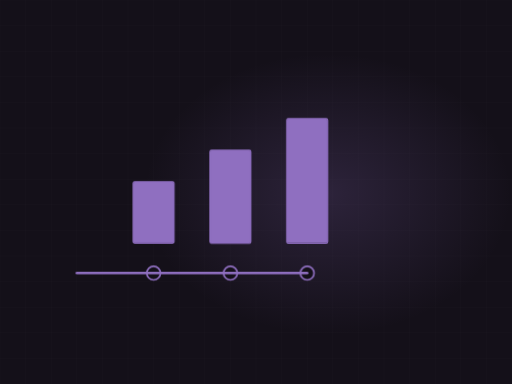
t = 0.00 s
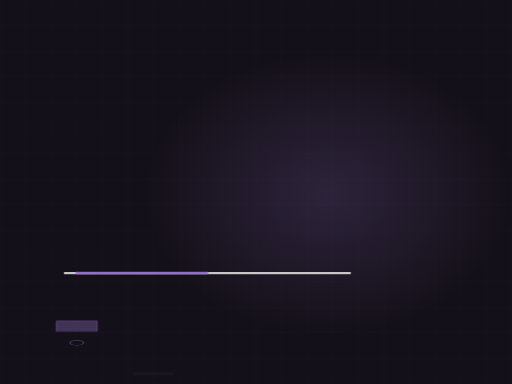
t = 1.72 s
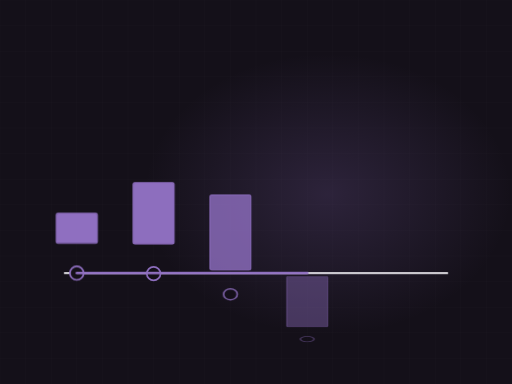
t = 3.26 s
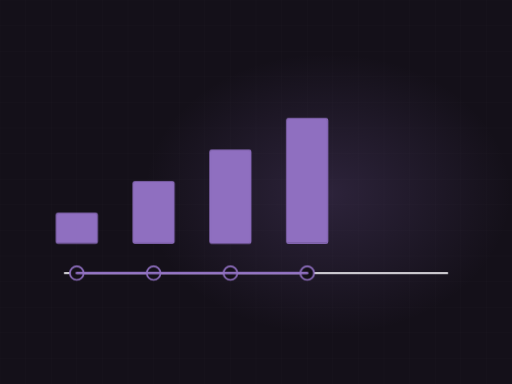
t = 4.36 s
t = 5.96 s: frame unchanged from t = 4.36 s, image omitted
t = 7.55 s: frame unchanged from t = 4.36 s, image omitted

The animated SVG that drew these frames (rendered in a browser with its animation timeline set to each time). Animation: 2 CSS @keyframes rules; frames cover the first 7.55 s, repeats indefinitely.

<svg xmlns="http://www.w3.org/2000/svg" viewBox="0 0 1200 900" width="1200" height="900" role="img" aria-label="Project phase timeline"><defs><radialGradient id="glow"><stop offset="0%" stop-color="#8f6fc0" stop-opacity=".20"/><stop offset="100%" stop-color="#8f6fc0" stop-opacity="0"/></radialGradient></defs><style>.dw{stroke-dasharray:100;stroke-dashoffset:100;animation:dw 11.0s ease-in-out infinite}@keyframes dw{0%{stroke-dashoffset:100}24%{stroke-dashoffset:0}84%{stroke-dashoffset:0;opacity:1}95%{stroke-dashoffset:0;opacity:0}100%{stroke-dashoffset:100;opacity:0}}.st{opacity:0;transform-origin:center bottom;animation:stg 11.0s ease-in-out infinite}@keyframes stg{0%,8%{opacity:0;transform:scaleY(0)}26%{opacity:1;transform:scaleY(1)}84%{opacity:1}95%,100%{opacity:0}}@media (prefers-reduced-motion: reduce){*{animation:none!important}.dw{stroke-dashoffset:0!important}[class]{opacity:1!important}}/*rest-state*/.dw{stroke-dashoffset:0;opacity:1}.st{opacity:1}</style><rect width="1200" height="900" fill="#141019"/><line x1="0" y1="0" x2="0" y2="900" stroke="#f5f3f8" stroke-width="1" opacity=".028"/><line x1="60" y1="0" x2="60" y2="900" stroke="#f5f3f8" stroke-width="1" opacity=".028"/><line x1="120" y1="0" x2="120" y2="900" stroke="#f5f3f8" stroke-width="1" opacity=".028"/><line x1="180" y1="0" x2="180" y2="900" stroke="#f5f3f8" stroke-width="1" opacity=".028"/><line x1="240" y1="0" x2="240" y2="900" stroke="#f5f3f8" stroke-width="1" opacity=".028"/><line x1="300" y1="0" x2="300" y2="900" stroke="#f5f3f8" stroke-width="1" opacity=".028"/><line x1="360" y1="0" x2="360" y2="900" stroke="#f5f3f8" stroke-width="1" opacity=".028"/><line x1="420" y1="0" x2="420" y2="900" stroke="#f5f3f8" stroke-width="1" opacity=".028"/><line x1="480" y1="0" x2="480" y2="900" stroke="#f5f3f8" stroke-width="1" opacity=".028"/><line x1="540" y1="0" x2="540" y2="900" stroke="#f5f3f8" stroke-width="1" opacity=".028"/><line x1="600" y1="0" x2="600" y2="900" stroke="#f5f3f8" stroke-width="1" opacity=".028"/><line x1="660" y1="0" x2="660" y2="900" stroke="#f5f3f8" stroke-width="1" opacity=".028"/><line x1="720" y1="0" x2="720" y2="900" stroke="#f5f3f8" stroke-width="1" opacity=".028"/><line x1="780" y1="0" x2="780" y2="900" stroke="#f5f3f8" stroke-width="1" opacity=".028"/><line x1="840" y1="0" x2="840" y2="900" stroke="#f5f3f8" stroke-width="1" opacity=".028"/><line x1="900" y1="0" x2="900" y2="900" stroke="#f5f3f8" stroke-width="1" opacity=".028"/><line x1="960" y1="0" x2="960" y2="900" stroke="#f5f3f8" stroke-width="1" opacity=".028"/><line x1="1020" y1="0" x2="1020" y2="900" stroke="#f5f3f8" stroke-width="1" opacity=".028"/><line x1="1080" y1="0" x2="1080" y2="900" stroke="#f5f3f8" stroke-width="1" opacity=".028"/><line x1="1140" y1="0" x2="1140" y2="900" stroke="#f5f3f8" stroke-width="1" opacity=".028"/><line x1="1200" y1="0" x2="1200" y2="900" stroke="#f5f3f8" stroke-width="1" opacity=".028"/><line x1="0" y1="0" x2="1200" y2="0" stroke="#f5f3f8" stroke-width="1" opacity=".028"/><line x1="0" y1="60" x2="1200" y2="60" stroke="#f5f3f8" stroke-width="1" opacity=".028"/><line x1="0" y1="120" x2="1200" y2="120" stroke="#f5f3f8" stroke-width="1" opacity=".028"/><line x1="0" y1="180" x2="1200" y2="180" stroke="#f5f3f8" stroke-width="1" opacity=".028"/><line x1="0" y1="240" x2="1200" y2="240" stroke="#f5f3f8" stroke-width="1" opacity=".028"/><line x1="0" y1="300" x2="1200" y2="300" stroke="#f5f3f8" stroke-width="1" opacity=".028"/><line x1="0" y1="360" x2="1200" y2="360" stroke="#f5f3f8" stroke-width="1" opacity=".028"/><line x1="0" y1="420" x2="1200" y2="420" stroke="#f5f3f8" stroke-width="1" opacity=".028"/><line x1="0" y1="480" x2="1200" y2="480" stroke="#f5f3f8" stroke-width="1" opacity=".028"/><line x1="0" y1="540" x2="1200" y2="540" stroke="#f5f3f8" stroke-width="1" opacity=".028"/><line x1="0" y1="600" x2="1200" y2="600" stroke="#f5f3f8" stroke-width="1" opacity=".028"/><line x1="0" y1="660" x2="1200" y2="660" stroke="#f5f3f8" stroke-width="1" opacity=".028"/><line x1="0" y1="720" x2="1200" y2="720" stroke="#f5f3f8" stroke-width="1" opacity=".028"/><line x1="0" y1="780" x2="1200" y2="780" stroke="#f5f3f8" stroke-width="1" opacity=".028"/><line x1="0" y1="840" x2="1200" y2="840" stroke="#f5f3f8" stroke-width="1" opacity=".028"/><line x1="0" y1="900" x2="1200" y2="900" stroke="#f5f3f8" stroke-width="1" opacity=".028"/><ellipse cx="768" cy="455" rx="430" ry="330" fill="url(#glow)"/><path class="dw" d="M150,640 L1050,640" pathLength="100" stroke="#f5f3f8" stroke-width="4" opacity=".3" fill="none" style="animation-delay:0s"/><rect class="st" x="132" y="500" width="96" height="70" rx="4" fill="#8f6fc0" opacity=".22" style="animation-delay:0.00s"/><rect class="st" x="132" y="500" width="96" height="70" rx="4" fill="none" stroke="#8f6fc0" stroke-width="2.6" opacity=".72" style="animation-delay:0.00s"/><circle class="st" cx="180" cy="640" r="16" fill="#141019" stroke="#8f6fc0" stroke-width="4" style="animation-delay:0.00s"/><rect class="st" x="312" y="426" width="96" height="144" rx="4" fill="#8f6fc0" opacity=".22" style="animation-delay:0.50s"/><rect class="st" x="312" y="426" width="96" height="144" rx="4" fill="none" stroke="#8f6fc0" stroke-width="2.6" opacity=".72" style="animation-delay:0.50s"/><circle class="st" cx="360" cy="640" r="16" fill="#141019" stroke="#8f6fc0" stroke-width="4" style="animation-delay:0.50s"/><rect class="st" x="492" y="352" width="96" height="218" rx="4" fill="#8f6fc0" opacity=".22" style="animation-delay:1.00s"/><rect class="st" x="492" y="352" width="96" height="218" rx="4" fill="none" stroke="#8f6fc0" stroke-width="2.6" opacity=".72" style="animation-delay:1.00s"/><circle class="st" cx="540" cy="640" r="16" fill="#141019" stroke="#8f6fc0" stroke-width="4" style="animation-delay:1.00s"/><rect class="st" x="672" y="278" width="96" height="292" rx="4" fill="#8f6fc0" opacity=".22" style="animation-delay:1.50s"/><rect class="st" x="672" y="278" width="96" height="292" rx="4" fill="none" stroke="#8f6fc0" stroke-width="2.6" opacity=".72" style="animation-delay:1.50s"/><circle class="st" cx="720" cy="640" r="16" fill="#141019" stroke="#8f6fc0" stroke-width="4" style="animation-delay:1.50s"/><path class="dw" d="M180,640 L720,640" pathLength="100" stroke="#8f6fc0" stroke-width="6" fill="none" stroke-linecap="round" style="animation-delay:.3s"/></svg>
